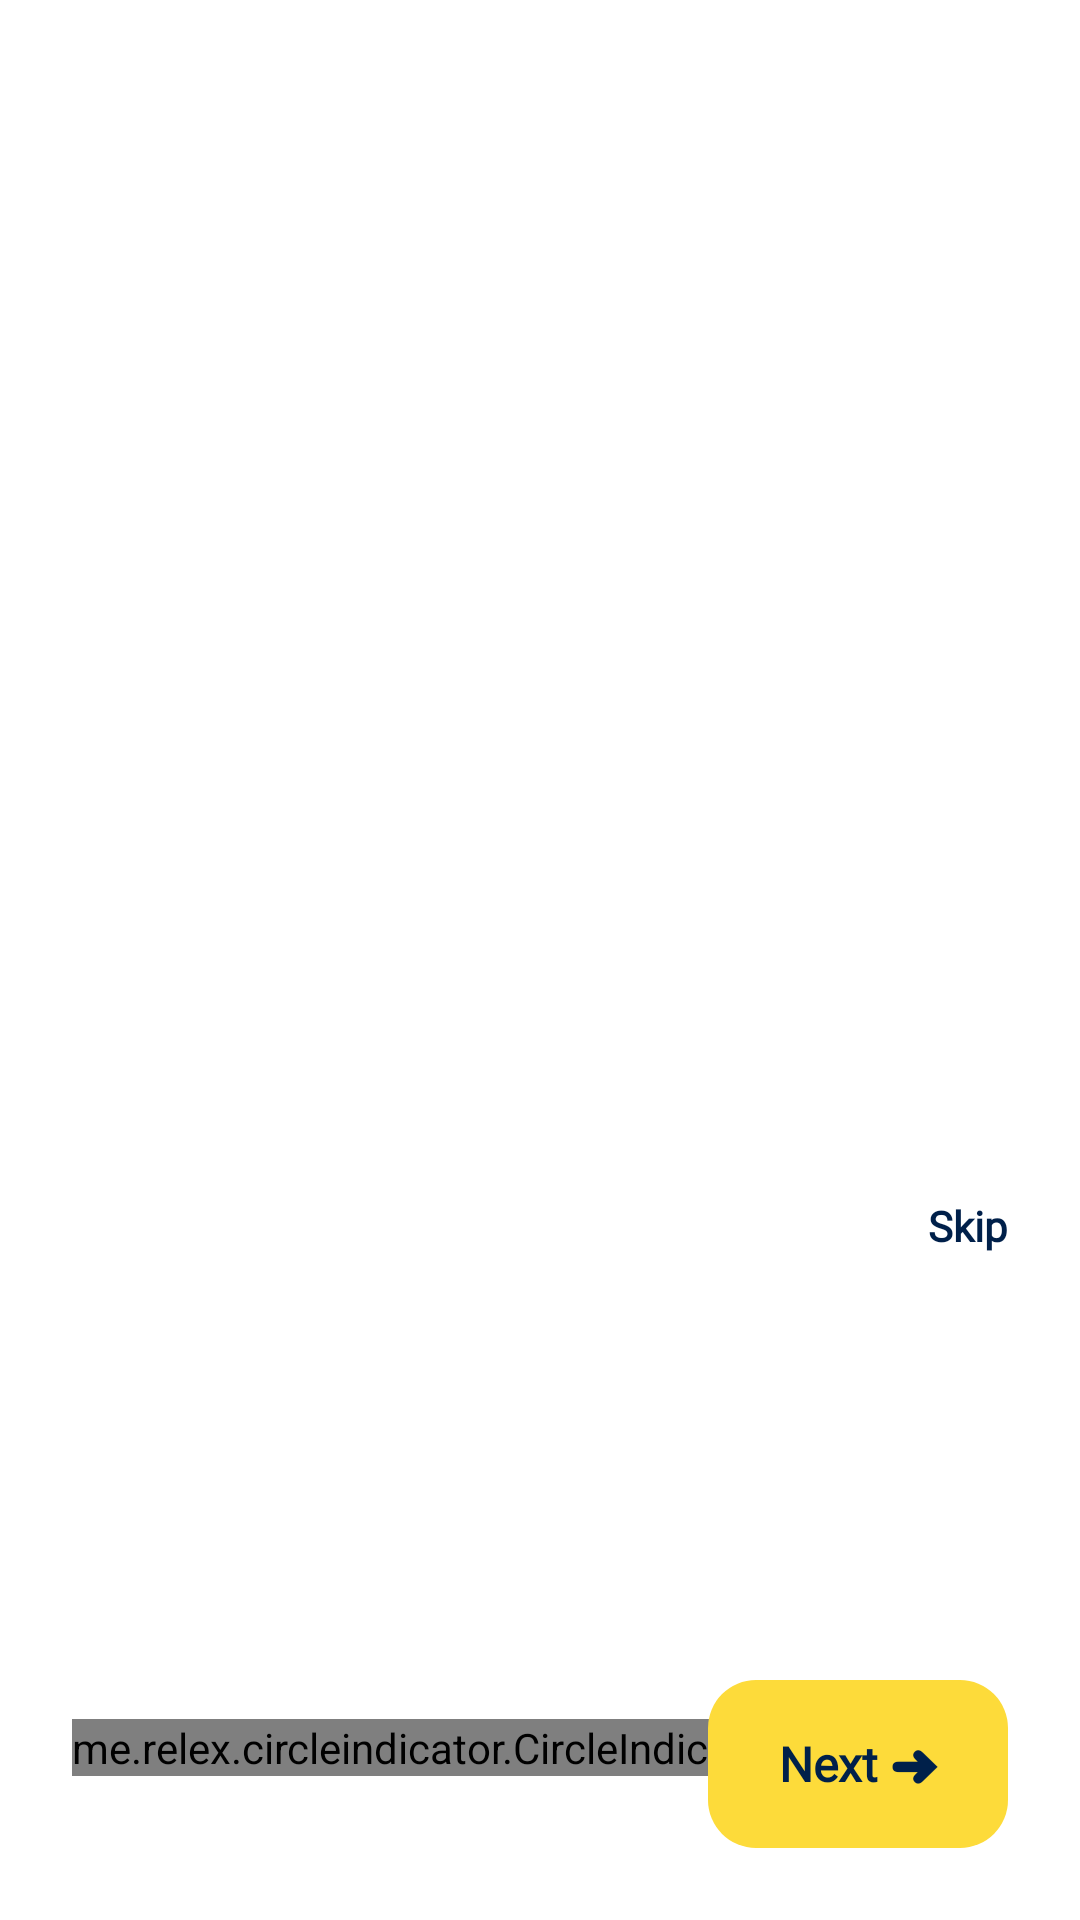

Produce the Android XML layout that renders to this screen, including the resource entries it uses.
<!-- AndroidManifest.xml: application theme Theme.WeatherAppCtn -->
<!-- res/layout/fragment_on_boarding_screen.xml -->
<?xml version="1.0" encoding="utf-8"?>
<androidx.constraintlayout.widget.ConstraintLayout xmlns:android="http://schemas.android.com/apk/res/android"
    xmlns:app="http://schemas.android.com/apk/res-auto"
    xmlns:tools="http://schemas.android.com/tools"
    android:layout_width="match_parent"
    android:layout_height="match_parent"
    tools:context=".presentation.onboardingscreen.OnBoardingScreen">

    <me.relex.circleindicator.CircleIndicator3
        android:id="@+id/indicatorSlide"
        style="@style/circleIndicator"
        android:layout_alignParentBottom="true"
        app:layout_constraintBottom_toBottomOf="parent"
        app:layout_constraintStart_toStartOf="parent"
        android:layout_marginStart="24dp"
        android:layout_marginBottom="48dp"/>

    <androidx.viewpager2.widget.ViewPager2
        android:id="@+id/viewPager"
        android:layout_width="match_parent"
        android:layout_height="match_parent"
        android:layout_above="@id/indicatorSlide"/>

    <TextView
        android:id="@+id/buttonNext"
        style="@style/buttonNext"
        app:layout_constraintEnd_toEndOf="parent"
        app:layout_constraintBottom_toBottomOf="parent"
        android:layout_marginEnd="24dp"
        android:layout_marginBottom="24dp"
        android:layout_marginStart="70dp"/>

    <TextView
        android:id="@+id/skipTv"
        style="@style/Body2"
        android:text="@string/skip_text"
        android:clickable="true"
        android:textStyle="bold"
        android:focusable="true"
        app:layout_constraintBottom_toTopOf="@id/buttonNext"
        app:layout_constraintEnd_toEndOf="parent"
        android:layout_marginBottom="142dp"
        android:layout_marginEnd="24dp"/>

</androidx.constraintlayout.widget.ConstraintLayout>
<!-- resources referenced by this layout -->
<resources>
  <string name="skip_text">Skip</string>
  <style name="Body2">
          <item name="android:layout_width">wrap_content</item>
          <item name="android:layout_height">wrap_content</item>
          <item name="fontFamily">@font/nexa</item>
          <item name="android:textSize">14sp</item>
          <item name="fontWeight">500</item>
          <item name="android:textColor">@color/bluemarin</item>
      </style>
  <style name="buttonNext">
          <item name="android:text">Next ➜</item>
          <item name="android:layout_width">wrap_content</item>
          <item name="android:layout_height">wrap_content</item>
          <item name="android:textStyle">bold</item>
          <item name="android:textSize">16sp</item>
          <item name="android:gravity">center</item>
          <item name="android:fontFamily">@font/nexa</item>
          <item name="android:textColor">@color/bluemarin</item>
          <item name="android:background">@drawable/ic_pink_rectangle</item>
          <item name="android:radius">16dp</item>
          <item name="android:textAlignment">center</item>
      </style>
  <style name="circleIndicator">
              <item name="android:layout_width">wrap_content</item>
              <item name="android:layout_height">wrap_content</item>
              <item name="ci_drawable">@drawable/ic_rectangle_viewpager</item>
              <item name="ci_drawable_unselected">@drawable/white_radius</item>
          </style>
  <style name="Theme.WeatherAppCtn" parent="Theme.MaterialComponents.DayNight.NoActionBar">
          
          <item name="colorPrimary">@color/yellow</item>
          <item name="colorPrimaryVariant">@color/yellow</item>
          <item name="colorOnPrimary">@color/white</item>
          
          <item name="colorSecondary">@color/teal_200</item>
          <item name="colorSecondaryVariant">@color/teal_700</item>
          <item name="colorOnSecondary">@color/black</item>
          
          <item name="android:statusBarColor" tools:targetApi="l">?attr/colorOnSecondary</item>
          
          
          <item name="android:navigationBarColor">@color/transparent</item>
      </style>
  <color name="bluemarin">#00204A</color>
  <!-- drawable ic_pink_rectangle (drawable) -->
  <vector xmlns:android="http://schemas.android.com/apk/res/android"
      android:width="100dp"
      android:height="56dp"
      android:viewportWidth="100"
      android:viewportHeight="56">
    <path
        android:pathData="M16,0L84,0A16,16 0,0 1,100 16L100,40A16,16 0,0 1,84 56L16,56A16,16 0,0 1,0 40L0,16A16,16 0,0 1,16 0z"
        android:fillColor="#FDDB3A"/>
  </vector>
  <!-- drawable ic_rectangle_viewpager (drawable) -->
  <vector xmlns:android="http://schemas.android.com/apk/res/android"
      android:width="16dp"
      android:height="4dp"
      android:viewportWidth="16"
      android:viewportHeight="4">
    <path
        android:pathData="M1.5,0L14.5,0A1.5,1.5 0,0 1,16 1.5L16,2.5A1.5,1.5 0,0 1,14.5 4L1.5,4A1.5,1.5 0,0 1,0 2.5L0,1.5A1.5,1.5 0,0 1,1.5 0z"
        android:fillColor="#FDDB3A"/>
  </vector>
  <!-- drawable white_radius (drawable) -->
  <?xml version="1.0" encoding="utf-8"?>
  <shape xmlns:android="http://schemas.android.com/apk/res/android"
      android:shape="oval">
      <solid
          android:color="@color/purple_light"/>
  </shape>
  <color name="yellow">#FDDB3A</color>
  <color name="white">#FFFFFFFF</color>
  <color name="teal_200">#FF03DAC5</color>
  <color name="teal_700">#FF018786</color>
  <color name="black">#FF000000</color>
  <color name="transparent">#00000000</color>
  <color name="purple_light">#492B7C</color>
</resources>
